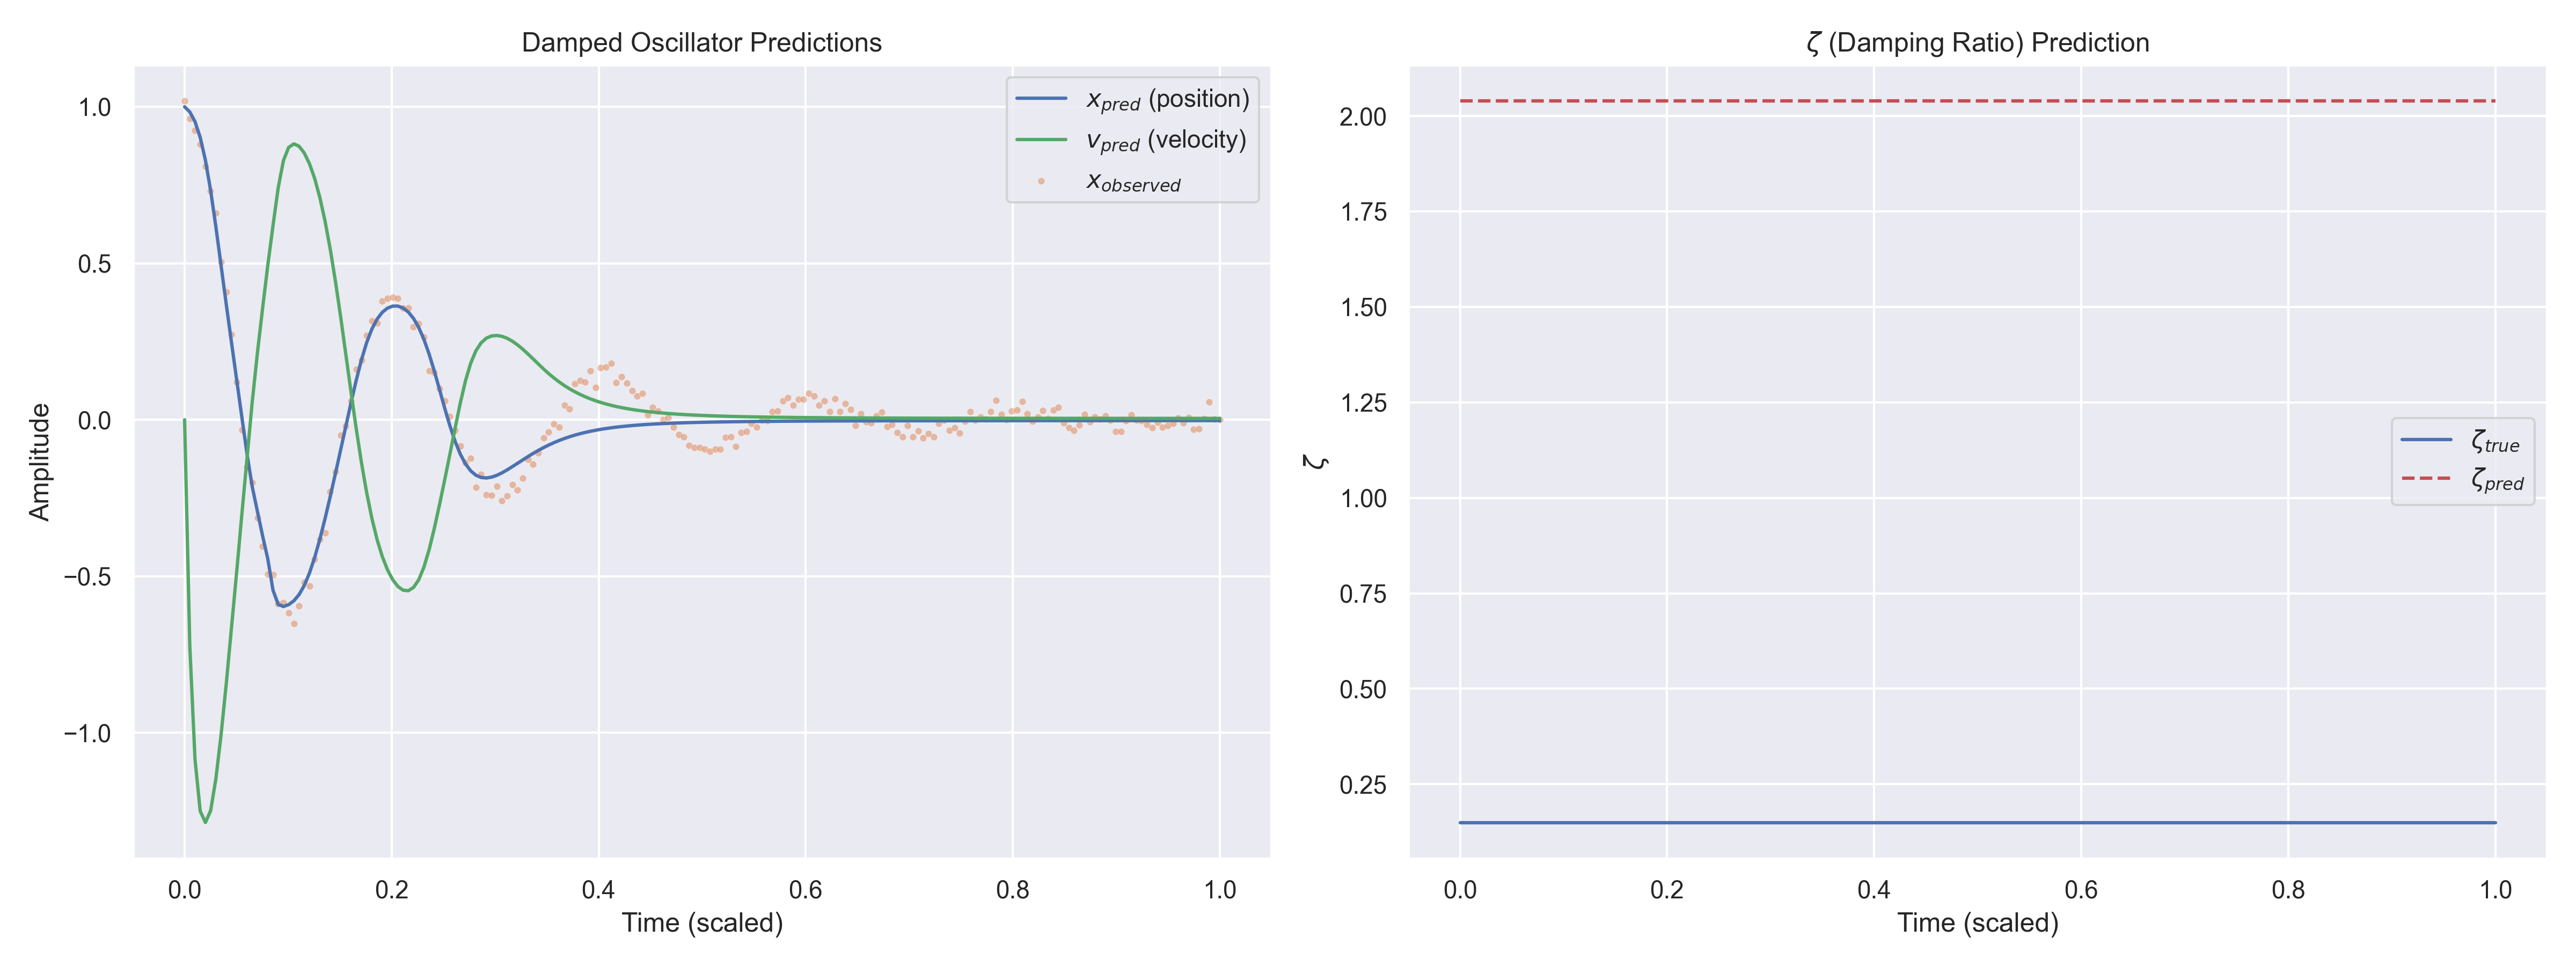

Data behind this chart, as committed beside it:
t, x_observed, x_pred, v_pred, zeta_pred, zeta_true
0.000000e+00, 1.018405e+00, 9.999740e-01, 3.505498e-05, 2.039103e+00, 1.500000e-01
5.025126e-03, 9.613605e-01, 9.835653e-01, -7.237906e-01, 2.039103e+00, 1.500000e-01
1.005025e-02, 9.244688e-01, 9.522494e-01, -1.085179e+00, 2.039103e+00, 1.500000e-01
1.507538e-02, 8.796340e-01, 9.021628e-01, -1.250453e+00, 2.039103e+00, 1.500000e-01
2.010050e-02, 8.095601e-01, 8.293571e-01, -1.286806e+00, 2.039103e+00, 1.500000e-01
2.512563e-02, 7.312381e-01, 7.329204e-01, -1.249348e+00, 2.039103e+00, 1.500000e-01
3.015075e-02, 6.596705e-01, 6.178249e-01, -1.148653e+00, 2.039103e+00, 1.500000e-01
3.517588e-02, 5.048392e-01, 4.938011e-01, -1.008420e+00, 2.039103e+00, 1.500000e-01
4.020100e-02, 4.077705e-01, 3.696142e-01, -8.450093e-01, 2.039103e+00, 1.500000e-01
4.522613e-02, 2.734756e-01, 2.484054e-01, -6.669416e-01, 2.039103e+00, 1.500000e-01
5.025126e-02, 1.199347e-01, 1.286943e-01, -4.879229e-01, 2.039103e+00, 1.500000e-01
5.527638e-02, -3.243423e-02, 8.784443e-03, -3.032611e-01, 2.039103e+00, 1.500000e-01
6.030151e-02, -1.502048e-01, -1.091608e-01, -1.225692e-01, 2.039103e+00, 1.500000e-01
6.532663e-02, -2.004430e-01, -2.139139e-01, 5.689190e-02, 2.039103e+00, 1.500000e-01
7.035176e-02, -3.138301e-01, -2.931466e-01, 2.141212e-01, 2.039103e+00, 1.500000e-01
7.537688e-02, -4.048876e-01, -3.714333e-01, 3.570631e-01, 2.039103e+00, 1.500000e-01
8.040201e-02, -4.933222e-01, -4.453892e-01, 4.945607e-01, 2.039103e+00, 1.500000e-01
8.542714e-02, -4.951531e-01, -5.449373e-01, 6.211066e-01, 2.039103e+00, 1.500000e-01
9.045226e-02, -5.882577e-01, -5.902609e-01, 7.417703e-01, 2.039103e+00, 1.500000e-01
9.547739e-02, -5.848417e-01, -5.967662e-01, 8.280809e-01, 2.039103e+00, 1.500000e-01
1.005025e-01, -6.169536e-01, -5.908659e-01, 8.700109e-01, 2.039103e+00, 1.500000e-01
1.055276e-01, -6.511608e-01, -5.786084e-01, 8.814201e-01, 2.039103e+00, 1.500000e-01
1.105528e-01, -5.943616e-01, -5.588652e-01, 8.739007e-01, 2.039103e+00, 1.500000e-01
1.155779e-01, -5.198740e-01, -5.296854e-01, 8.524213e-01, 2.039103e+00, 1.500000e-01
1.206030e-01, -5.308070e-01, -4.900881e-01, 8.182473e-01, 2.039103e+00, 1.500000e-01
1.256281e-01, -4.459668e-01, -4.403122e-01, 7.710713e-01, 2.039103e+00, 1.500000e-01
1.306533e-01, -3.820742e-01, -3.816139e-01, 7.101001e-01, 2.039103e+00, 1.500000e-01
1.356784e-01, -3.617688e-01, -3.158762e-01, 6.347004e-01, 2.039103e+00, 1.500000e-01
1.407035e-01, -2.303875e-01, -2.451967e-01, 5.449263e-01, 2.039103e+00, 1.500000e-01
1.457286e-01, -1.662180e-01, -1.714906e-01, 4.419828e-01, 2.039103e+00, 1.500000e-01
1.507538e-01, -4.944928e-02, -9.617233e-02, 3.285387e-01, 2.039103e+00, 1.500000e-01
1.557789e-01, -2.117577e-02, -2.025659e-02, 2.087168e-01, 2.039103e+00, 1.500000e-01
1.608040e-01, 6.030313e-02, 5.488397e-02, 8.767081e-02, 2.039103e+00, 1.500000e-01
1.658292e-01, 1.610062e-01, 1.266965e-01, -2.921816e-02, 2.039103e+00, 1.500000e-01
1.708543e-01, 1.897487e-01, 1.916313e-01, -1.372407e-01, 2.039103e+00, 1.500000e-01
1.758794e-01, 2.692466e-01, 2.464783e-01, -2.330562e-01, 2.039103e+00, 1.500000e-01
1.809045e-01, 3.155329e-01, 2.896585e-01, -3.149568e-01, 2.039103e+00, 1.500000e-01
1.859296e-01, 3.085901e-01, 3.214352e-01, -3.827025e-01, 2.039103e+00, 1.500000e-01
1.909548e-01, 3.796587e-01, 3.432093e-01, -4.370848e-01, 2.039103e+00, 1.500000e-01
1.959799e-01, 3.878704e-01, 3.566371e-01, -4.793946e-01, 2.039103e+00, 1.500000e-01
2.010050e-01, 3.905238e-01, 3.630395e-01, -5.109341e-01, 2.039103e+00, 1.500000e-01
2.060302e-01, 3.871108e-01, 3.631418e-01, -5.326158e-01, 2.039103e+00, 1.500000e-01
2.110553e-01, 3.562084e-01, 3.570321e-01, -5.446484e-01, 2.039103e+00, 1.500000e-01
2.160804e-01, 3.570465e-01, 3.442387e-01, -5.463276e-01, 2.039103e+00, 1.500000e-01
2.211055e-01, 2.969630e-01, 3.239025e-01, -5.360255e-01, 2.039103e+00, 1.500000e-01
2.261306e-01, 3.069591e-01, 2.950633e-01, -5.115911e-01, 2.039103e+00, 1.500000e-01
2.311558e-01, 2.645986e-01, 2.570826e-01, -4.713723e-01, 2.039103e+00, 1.500000e-01
2.361809e-01, 1.562012e-01, 2.101564e-01, -4.156577e-01, 2.039103e+00, 1.500000e-01
2.412060e-01, 1.516914e-01, 1.557582e-01, -3.474991e-01, 2.039103e+00, 1.500000e-01
2.462312e-01, 1.000748e-01, 9.676160e-02, -2.716556e-01, 2.039103e+00, 1.500000e-01
2.512563e-01, 5.972018e-02, 3.704827e-02, -1.920322e-01, 2.039103e+00, 1.500000e-01
2.562814e-01, 1.133490e-02, -1.931305e-02, -1.101979e-01, 2.039103e+00, 1.500000e-01
2.613065e-01, -3.469599e-02, -6.896007e-02, -2.713727e-02, 2.039103e+00, 1.500000e-01
2.663316e-01, -8.423168e-02, -1.098073e-01, 5.337352e-02, 2.039103e+00, 1.500000e-01
2.713568e-01, -1.368635e-01, -1.411299e-01, 1.245293e-01, 2.039103e+00, 1.500000e-01
2.763819e-01, -1.229452e-01, -1.632811e-01, 1.805988e-01, 2.039103e+00, 1.500000e-01
2.814071e-01, -2.156022e-01, -1.772787e-01, 2.202351e-01, 2.039103e+00, 1.500000e-01
2.864322e-01, -1.749336e-01, -1.844327e-01, 2.457265e-01, 2.039103e+00, 1.500000e-01
2.914573e-01, -2.401873e-01, -1.860926e-01, 2.605322e-01, 2.039103e+00, 1.500000e-01
2.964824e-01, -2.408659e-01, -1.835073e-01, 2.676621e-01, 2.039103e+00, 1.500000e-01
... 140 more rows
